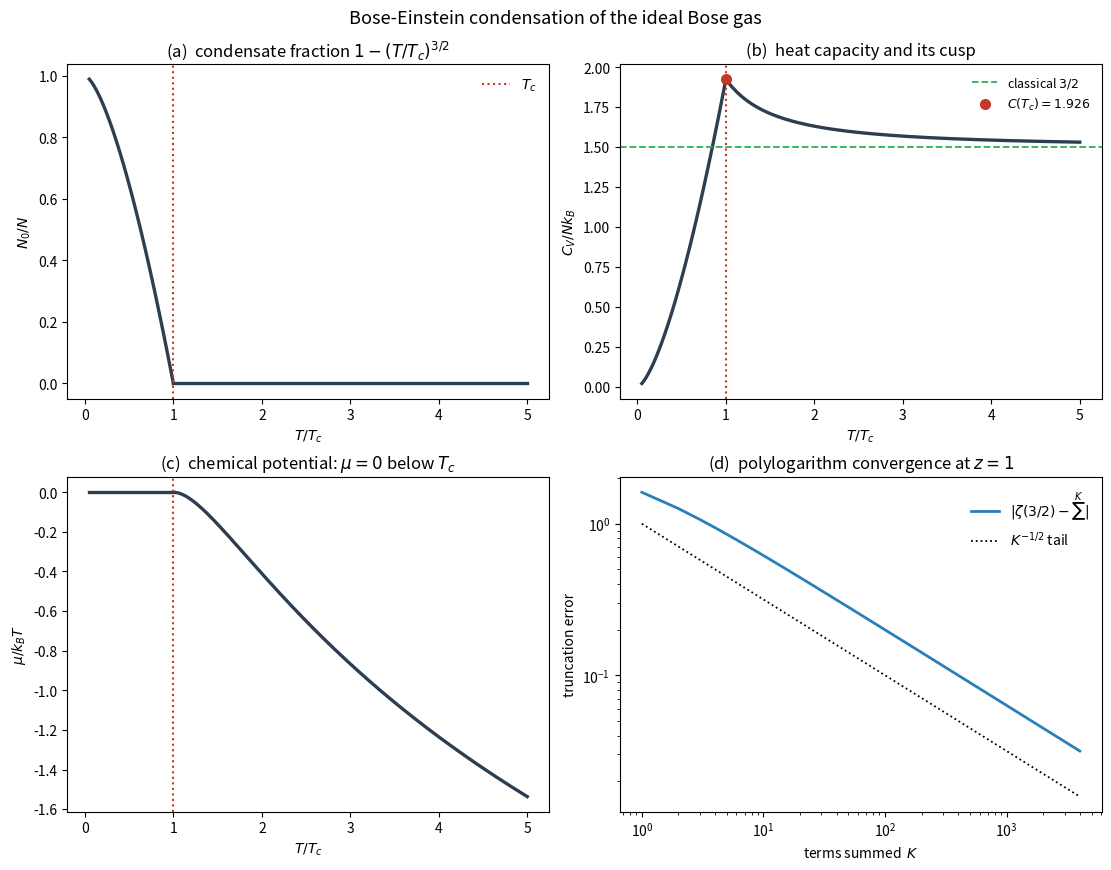

This figure's Python source:
#!/usr/bin/env python3
"""
Example 6.3 (advanced, research-grade) -- Bose-Einstein condensation of the ideal
Bose gas: condensate fraction, heat capacity and its cusp, with verification.

For a 3-D ideal gas of spin-0 bosons the number of particles in EXCITED states is

    N_exc = (V/lambda^3) g_{3/2}(z),   z = e^{mu/kT} the fugacity,

with the Bose functions (polylogarithms) g_s(z) = sum_{k>=1} z^k / k^s and the
thermal wavelength lambda ~ T^{-1/2}.  Below a critical temperature T_c the
excited states saturate (z -> 1, g_{3/2}(1) = zeta(3/2)) and the remainder
macroscopically occupies the ground state -- Bose-Einstein condensation.  In
reduced temperature t = T/T_c:

    condensate fraction   N_0/N = 1 - t^{3/2}                 (t < 1)
    energy   U/(N k T_c)  = (3/2) t^{5/2} g_{5/2}(z) / zeta(3/2)
    heat capacity C/(N k) continuous at t = 1 with value 1.926, but with a CUSP
      (a discontinuous slope) -- the signature of the transition.

This script computes the Bose functions by series summation, locates the fugacity
above T_c by root finding, builds C(t), and VERIFIES: the polylog against zeta at
z=1, the condensate fraction, the value C(T_c)/Nk = 1.926, and the continuity of C
(with a discontinuous derivative) at the transition.  numpy/scipy/matplotlib only.
"""

import numpy as np
import matplotlib.pyplot as plt
from scipy.optimize import brentq

ZETA_32 = 2.6123753486854883      # zeta(3/2)
ZETA_52 = 1.3414872572509171      # zeta(5/2)


from math import gamma as _gamma
_U = np.linspace(1e-6, 9.0, 6000)            # substitution grid x = u^2
_trap = np.trapezoid if hasattr(np, "trapezoid") else np.trapz


def bose_g(s, z):
    """Bose function g_s(z) via its integral representation

        g_s(z) = 1/Gamma(s) * int_0^inf x^{s-1} / (z^{-1} e^x - 1) dx,

    evaluated with the substitution x = u^2 (which removes the x=0 singularity).
    Accurate for all z in (0,1], returning zeta(s) exactly at z=1 -- unlike the
    slowly converging power series, whose K^{-1/2} tail is shown in panel (d)."""
    u = _U
    x = u * u
    integrand = 2.0 * u ** (2 * s - 1) / (np.exp(x) / z - 1.0)
    return _trap(integrand, u) / _gamma(s)


# Saturation values of the Bose functions at z=1, computed with the SAME
# quadrature used everywhere else, so the transition is internally consistent.
G32_MAX = bose_g(1.5, 1.0 - 1e-14)
G52_MAX = bose_g(2.5, 1.0 - 1e-14)


def fugacity(t):
    """Above T_c (t>1): solve g_{3/2}(z) = zeta(3/2) t^{-3/2} for z in (0,1)."""
    target = G32_MAX * t ** (-1.5)
    return brentq(lambda z: bose_g(1.5, z) - target, 1e-12, 1 - 1e-14, xtol=1e-13)


def energy_reduced(t):
    """U/(N k T_c) as a function of reduced temperature t = T/T_c."""
    if t <= 1.0:
        z = 1.0
        return 1.5 * t ** 2.5 * G52_MAX / G32_MAX
    z = fugacity(t)
    # U/(N k T_c) = (3/2) t * g_{5/2}(z)/g_{3/2}(z), with g_{3/2}=zeta*t^-3/2
    return 1.5 * t * bose_g(2.5, z) / bose_g(1.5, z)


def heat_capacity(t, dt=1e-4):
    return (energy_reduced(t + dt) - energy_reduced(t - dt)) / (2 * dt)


def main():
    print("=" * 72)
    print("Example 6.3  Bose-Einstein condensation of the ideal Bose gas")
    print("=" * 72)

    # ---- (1) Polylog vs zeta at z=1 -----------------------------------
    print("\n(1) Bose functions at z=1 vs Riemann zeta:")
    print(f"  g_3/2(1) = {bose_g(1.5, 1.0):.8f}  zeta(3/2) = {ZETA_32:.8f}")
    print(f"  g_5/2(1) = {bose_g(2.5, 1.0):.8f}  zeta(5/2) = {ZETA_52:.8f}")

    # ---- (2) Condensate fraction --------------------------------------
    print("\n(2) Condensate fraction  N_0/N = 1 - t^{3/2}:")
    for t in [0.2, 0.5, 0.8, 1.0]:
        print(f"  t={t:.1f}:  N_0/N = {1 - t**1.5:.4f}")

    # ---- (3) Heat capacity at and around T_c --------------------------
    C_below = 3.75 * G52_MAX / G32_MAX                 # (15/4) g5/2 / g3/2
    print("\n(3) Heat capacity at the transition:")
    print(f"  analytic C(T_c^-)/Nk = (15/4) zeta(5/2)/zeta(3/2) = {C_below:.5f}")
    print(f"  numerical C(0.999)   = {heat_capacity(0.999):.5f}")
    print(f"  numerical C(1.001)   = {heat_capacity(1.001):.5f}")
    print(f"  => C continuous at T_c (both ~ {C_below:.3f})")
    # slope on each side -> the cusp
    slope_lo = (heat_capacity(0.98) - heat_capacity(0.94)) / 0.04
    slope_hi = (heat_capacity(1.06) - heat_capacity(1.02)) / 0.04
    print(f"  dC/dt below T_c ~ {slope_lo:+.3f},  above T_c ~ {slope_hi:+.3f}")
    print(f"  => slope discontinuity (cusp) = {abs(slope_lo-slope_hi):.3f}")

    # ---- (4) high-T limit -> classical 3/2 ----------------------------
    print(f"\n(4) High-T limit:  C(t=5)/Nk = {heat_capacity(5.0):.4f} "
          f"(classical 1.5)")

    # -----------------------------------------------------------------
    fig, axes = plt.subplots(2, 2, figsize=(11, 8.3), constrained_layout=True)

    t_lo = np.linspace(0.05, 1.0, 120)
    t_hi = np.linspace(1.0, 5.0, 160)

    # (a) condensate fraction
    ax = axes[0, 0]
    ax.plot(t_lo, 1 - t_lo ** 1.5, color="#2c3e50", lw=2.4)
    ax.plot(t_hi, np.zeros_like(t_hi), color="#2c3e50", lw=2.4)
    ax.axvline(1.0, color="#c0392b", ls=":", lw=1.5, label="$T_c$")
    ax.set_xlabel(r"$T/T_c$"); ax.set_ylabel(r"$N_0/N$")
    ax.set_title(r"(a)  condensate fraction $1-(T/T_c)^{3/2}$")
    ax.legend(frameon=False)

    # (b) heat capacity with the cusp
    ax = axes[0, 1]
    C_lo = 3.75 * G52_MAX / G32_MAX * t_lo ** 1.5
    C_hi = np.array([heat_capacity(t) for t in t_hi])
    ax.plot(t_lo, C_lo, color="#2c3e50", lw=2.4)
    ax.plot(t_hi, C_hi, color="#2c3e50", lw=2.4)
    ax.axhline(1.5, color="#27ae60", ls="--", lw=1.3, label="classical $3/2$")
    ax.axvline(1.0, color="#c0392b", ls=":", lw=1.5)
    ax.plot(1.0, C_below, "o", color="#c0392b", ms=7,
            label=f"$C(T_c)={C_below:.3f}$")
    ax.set_xlabel(r"$T/T_c$"); ax.set_ylabel(r"$C_V/Nk_B$")
    ax.set_title("(b)  heat capacity and its cusp")
    ax.legend(frameon=False, fontsize=9)

    # (c) fugacity / chemical potential
    ax = axes[1, 0]
    z_hi = np.array([fugacity(t) for t in t_hi])
    mu_hi = np.log(z_hi)                                # mu/kT
    ax.plot(t_lo, np.zeros_like(t_lo), color="#2c3e50", lw=2.4)
    ax.plot(t_hi, mu_hi, color="#2c3e50", lw=2.4)
    ax.axvline(1.0, color="#c0392b", ls=":", lw=1.5)
    ax.set_xlabel(r"$T/T_c$"); ax.set_ylabel(r"$\mu/k_BT$")
    ax.set_title(r"(c)  chemical potential: $\mu=0$ below $T_c$")

    # (d) polylog convergence at z=1
    ax = axes[1, 1]
    ks = np.arange(1, 4000)
    partial_32 = np.cumsum(1.0 / ks ** 1.5)
    ax.loglog(ks, np.abs(ZETA_32 - partial_32), color="#2980b9", lw=2,
              label=r"$|\zeta(3/2)-\sum^K|$")
    ax.loglog(ks, ks ** (-0.5), "k:", lw=1.3, label=r"$K^{-1/2}$ tail")
    ax.set_xlabel("terms summed  $K$")
    ax.set_ylabel("truncation error")
    ax.set_title("(d)  polylogarithm convergence at $z=1$")
    ax.legend(frameon=False)

    fig.suptitle("Bose-Einstein condensation of the ideal Bose gas", y=1.03,
                 fontsize=13)
    fig.savefig("fig6_3.png", dpi=200, bbox_inches="tight")
    print("\nSaved fig6_3.png")


if __name__ == "__main__":
    main()
